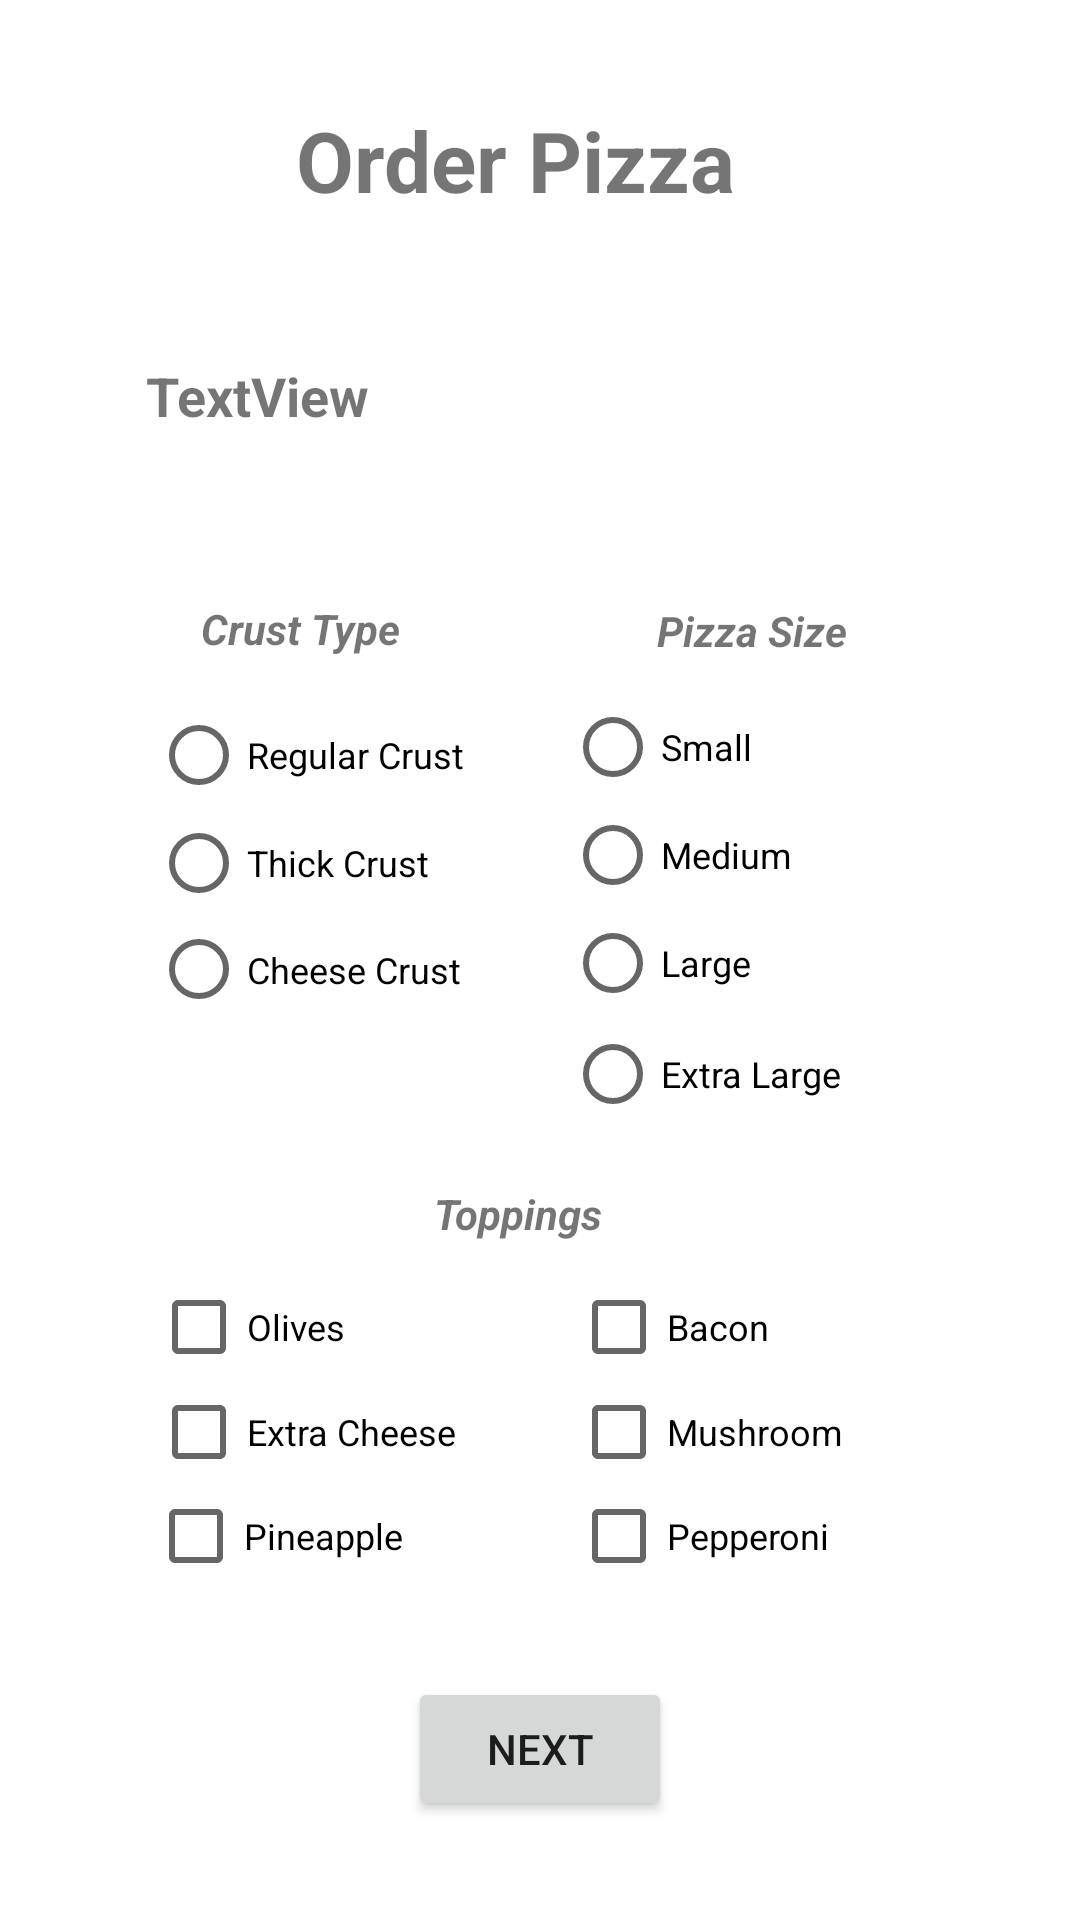

Layout XML and referenced resources for this Android screen:
<!-- AndroidManifest.xml: application theme Theme.HyobinAssign2 -->
<!-- res/layout/activity_im.xml -->
<?xml version="1.0" encoding="utf-8"?>
<androidx.constraintlayout.widget.ConstraintLayout xmlns:android="http://schemas.android.com/apk/res/android"
    xmlns:app="http://schemas.android.com/apk/res-auto"
    xmlns:tools="http://schemas.android.com/tools"
    android:layout_width="match_parent"
    android:layout_height="match_parent"
    tools:context=".ImActivity">

    <RadioGroup
        android:id="@+id/hyobinCrust"
        android:layout_width="114dp"
        android:layout_height="121dp"
        app:layout_constraintBottom_toBottomOf="parent"
        app:layout_constraintEnd_toEndOf="parent"
        app:layout_constraintHorizontal_bias="0.205"
        app:layout_constraintStart_toStartOf="parent"
        app:layout_constraintTop_toTopOf="parent"
        app:layout_constraintVertical_bias="0.45">

        <RadioButton
            android:id="@+id/hyobinRegCrust"
            android:layout_width="match_parent"
            android:layout_height="36dp"
            android:text="@string/reg_crust"
            android:textSize="12sp" />

        <RadioButton
            android:id="@+id/hyobinThickCrust"
            android:layout_width="match_parent"
            android:layout_height="36dp"
            android:text="@string/thick_crust"
            android:textSize="12sp" />

        <RadioButton
            android:id="@+id/hyobinCheeseCrust"
            android:layout_width="match_parent"
            android:layout_height="35dp"
            android:text="@string/cheese_crust"
            android:textSize="12sp" />
    </RadioGroup>

    <RadioGroup
        android:id="@+id/hyobinPizzaSize"
        android:layout_width="127dp"
        android:layout_height="162dp"
        app:layout_constraintBottom_toBottomOf="parent"
        app:layout_constraintEnd_toEndOf="parent"
        app:layout_constraintHorizontal_bias="0.809"
        app:layout_constraintStart_toStartOf="parent"
        app:layout_constraintTop_toTopOf="parent"
        app:layout_constraintVertical_bias="0.483">

        <RadioButton
            android:id="@+id/hyobinSmall"
            android:layout_width="match_parent"
            android:layout_height="36dp"
            android:text="@string/small"
            android:textSize="12sp" />

        <RadioButton
            android:id="@+id/hyobinMedium"
            android:layout_width="match_parent"
            android:layout_height="36dp"
            android:text="@string/medium"
            android:textSize="12sp" />

        <RadioButton
            android:id="@+id/hyobinLarge"
            android:layout_width="match_parent"
            android:layout_height="36dp"
            android:text="@string/large"
            android:textSize="12sp" />

        <RadioButton
            android:id="@+id/hyobinXLarge"
            android:layout_width="match_parent"
            android:layout_height="38dp"
            android:text="@string/x_large"
            android:textSize="12sp" />
    </RadioGroup>

    <TextView
        android:id="@+id/hyobinOrderTitle"
        android:layout_width="163dp"
        android:layout_height="44dp"
        android:text="@string/orderTitle"
        android:textSize="28sp"
        android:textStyle="bold"
        app:layout_constraintBottom_toBottomOf="parent"
        app:layout_constraintEnd_toEndOf="parent"
        app:layout_constraintStart_toStartOf="parent"
        app:layout_constraintTop_toTopOf="parent"
        app:layout_constraintVertical_bias="0.058" />

    <TextView
        android:id="@+id/hyobinStore"
        android:layout_width="155dp"
        android:layout_height="41dp"
        android:text="TextView"
        android:textSize="18sp"
        android:textStyle="bold"
        app:layout_constraintBottom_toBottomOf="parent"
        app:layout_constraintEnd_toEndOf="parent"
        app:layout_constraintHorizontal_bias="0.238"
        app:layout_constraintStart_toStartOf="parent"
        app:layout_constraintTop_toTopOf="parent"
        app:layout_constraintVertical_bias="0.2" />

    <ImageView
        android:id="@+id/hyobinStoreImg"
        android:layout_width="90dp"
        android:layout_height="89dp"
        app:layout_constraintBottom_toBottomOf="parent"
        app:layout_constraintEnd_toEndOf="parent"
        app:layout_constraintHorizontal_bias="0.716"
        app:layout_constraintStart_toStartOf="parent"
        app:layout_constraintTop_toTopOf="parent"
        app:layout_constraintVertical_bias="0.169"
        tools:srcCompat="@tools:sample/avatars" />

    <TextView
        android:id="@+id/hyobinCrustType"
        android:layout_width="71dp"
        android:layout_height="21dp"
        android:text="@string/type"
        android:textSize="14sp"
        android:textStyle="bold|italic"
        app:layout_constraintBottom_toBottomOf="parent"
        app:layout_constraintEnd_toEndOf="parent"
        app:layout_constraintHorizontal_bias="0.232"
        app:layout_constraintStart_toStartOf="parent"
        app:layout_constraintTop_toTopOf="parent"
        app:layout_constraintVertical_bias="0.323" />

    <TextView
        android:id="@+id/hyobinSize"
        android:layout_width="wrap_content"
        android:layout_height="wrap_content"
        android:text="@string/size"
        android:textStyle="bold|italic"
        app:layout_constraintBottom_toBottomOf="parent"
        app:layout_constraintEnd_toEndOf="parent"
        app:layout_constraintHorizontal_bias="0.738"
        app:layout_constraintStart_toStartOf="parent"
        app:layout_constraintTop_toTopOf="parent"
        app:layout_constraintVertical_bias="0.323" />

    <TextView
        android:id="@+id/hyobinToppings"
        android:layout_width="71dp"
        android:layout_height="21dp"
        android:text="@string/toppings"
        android:textSize="14sp"
        android:textStyle="bold|italic"
        app:layout_constraintBottom_toBottomOf="parent"
        app:layout_constraintEnd_toEndOf="parent"
        app:layout_constraintStart_toStartOf="parent"
        app:layout_constraintTop_toTopOf="parent"
        app:layout_constraintVertical_bias="0.638" />

    <CheckBox
        android:id="@+id/hyobinOlives"
        android:layout_width="115dp"
        android:layout_height="40dp"
        android:text="@string/olives"
        android:textSize="12sp"
        app:layout_constraintBottom_toBottomOf="parent"
        app:layout_constraintEnd_toEndOf="parent"
        app:layout_constraintHorizontal_bias="0.206"
        app:layout_constraintStart_toStartOf="parent"
        app:layout_constraintTop_toTopOf="parent"
        app:layout_constraintVertical_bias="0.704" />

    <CheckBox
        android:id="@+id/hyobinPepperoni"
        android:layout_width="115dp"
        android:layout_height="40dp"
        android:text="@string/pepperoni"
        android:textSize="12sp"
        app:layout_constraintBottom_toBottomOf="parent"
        app:layout_constraintEnd_toEndOf="parent"
        app:layout_constraintHorizontal_bias="0.777"
        app:layout_constraintStart_toStartOf="parent"
        app:layout_constraintTop_toTopOf="parent"
        app:layout_constraintVertical_bias="0.82" />

    <CheckBox
        android:id="@+id/hyobinMushroom"
        android:layout_width="115dp"
        android:layout_height="40dp"
        android:text="@string/mushroom"
        android:textSize="12sp"
        app:layout_constraintBottom_toBottomOf="parent"
        app:layout_constraintEnd_toEndOf="parent"
        app:layout_constraintHorizontal_bias="0.777"
        app:layout_constraintStart_toStartOf="parent"
        app:layout_constraintTop_toTopOf="parent"
        app:layout_constraintVertical_bias="0.762" />

    <CheckBox
        android:id="@+id/hyobinBacon"
        android:layout_width="115dp"
        android:layout_height="40dp"
        android:text="@string/bacon"
        android:textSize="12sp"
        app:layout_constraintBottom_toBottomOf="parent"
        app:layout_constraintEnd_toEndOf="parent"
        app:layout_constraintHorizontal_bias="0.777"
        app:layout_constraintStart_toStartOf="parent"
        app:layout_constraintTop_toTopOf="parent"
        app:layout_constraintVertical_bias="0.704" />

    <CheckBox
        android:id="@+id/hyobinPineapple"
        android:layout_width="115dp"
        android:layout_height="40dp"
        android:text="@string/pineapple"
        android:textSize="12sp"
        app:layout_constraintBottom_toBottomOf="parent"
        app:layout_constraintEnd_toEndOf="parent"
        app:layout_constraintHorizontal_bias="0.202"
        app:layout_constraintStart_toStartOf="parent"
        app:layout_constraintTop_toTopOf="parent"
        app:layout_constraintVertical_bias="0.82" />

    <CheckBox
        android:id="@+id/hyobinCheese"
        android:layout_width="115dp"
        android:layout_height="40dp"
        android:text="@string/cheese"
        android:textSize="12sp"
        app:layout_constraintBottom_toBottomOf="parent"
        app:layout_constraintEnd_toEndOf="parent"
        app:layout_constraintHorizontal_bias="0.206"
        app:layout_constraintStart_toStartOf="parent"
        app:layout_constraintTop_toTopOf="parent"
        app:layout_constraintVertical_bias="0.762" />

    <Button
        android:id="@+id/button"
        android:layout_width="wrap_content"
        android:layout_height="wrap_content"
        android:text="@string/button_next"
        android:onClick="paymentPage"
        app:layout_constraintBottom_toBottomOf="parent"
        app:layout_constraintEnd_toEndOf="parent"
        app:layout_constraintStart_toStartOf="parent"
        app:layout_constraintTop_toTopOf="parent"
        app:layout_constraintVertical_bias="0.944" />

</androidx.constraintlayout.widget.ConstraintLayout>
<!-- resources referenced by this layout -->
<resources>
  <string name="bacon">Bacon</string>
  <string name="button_next">Next</string>
  <string name="cheese">Extra Cheese</string>
  <string name="cheese_crust">Cheese Crust</string>
  <string name="large">Large</string>
  <string name="medium">Medium</string>
  <string name="mushroom">Mushroom</string>
  <string name="olives">Olives</string>
  <string name="orderTitle">Order Pizza</string>
  <string name="pepperoni">Pepperoni</string>
  <string name="pineapple">Pineapple</string>
  <string name="reg_crust">Regular Crust</string>
  <string name="size">Pizza Size</string>
  <string name="small">Small</string>
  <string name="thick_crust">Thick Crust</string>
  <string name="toppings">Toppings</string>
  <string name="type">Crust Type</string>
  <string name="x_large">Extra Large</string>
  <style name="Theme.HyobinAssign2" parent="Theme.MaterialComponents.DayNight.DarkActionBar">
          
          <item name="colorPrimary">@color/purple_500</item>
          <item name="colorPrimaryVariant">@color/purple_700</item>
          <item name="colorOnPrimary">@color/white</item>
          
          <item name="colorSecondary">@color/teal_200</item>
          <item name="colorSecondaryVariant">@color/teal_700</item>
          <item name="colorOnSecondary">@color/black</item>
          
          <item name="android:statusBarColor" tools:targetApi="l">?attr/colorPrimaryVariant</item>
          
      </style>
  <!-- not gathered from this repository: default colours our renderer supplied (Android Studio template values) -->
  <color name="purple_500">#FF6200EE</color>
  <color name="purple_700">#FF3700B3</color>
  <color name="teal_200">#FF03DAC5</color>
  <color name="teal_700">#FF018786</color>
  <color name="black">#FF000000</color>
  <color name="white">#FFFFFFFF</color>
</resources>
